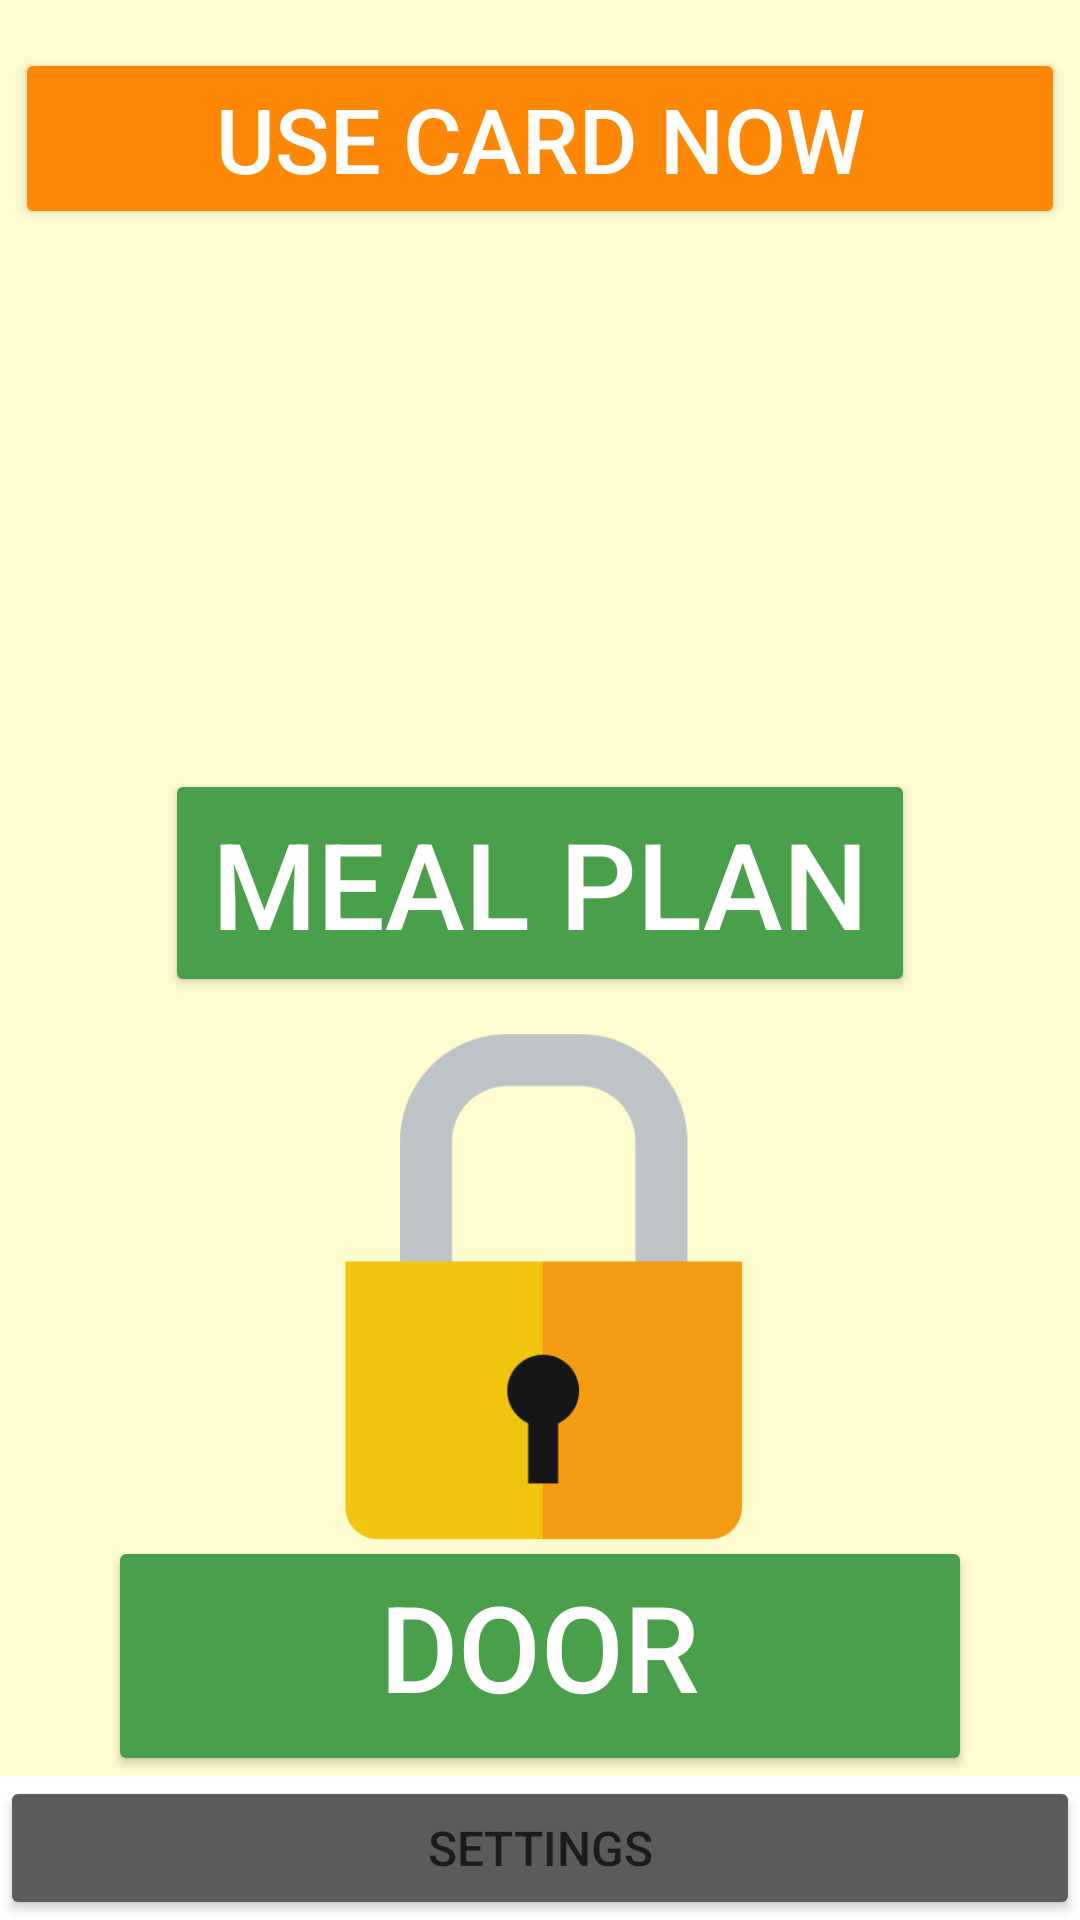

Produce the Android XML layout that renders to this screen, including the resource entries it uses.
<!-- AndroidManifest.xml: application theme Theme.MyTwoButtons -->
<!-- res/layout/home_page.xml -->
<?xml version="1.0" encoding="utf-8"?>
<androidx.constraintlayout.widget.ConstraintLayout xmlns:android="http://schemas.android.com/apk/res/android"
    xmlns:app="http://schemas.android.com/apk/res-auto"
    xmlns:tools="http://schemas.android.com/tools"
    android:layout_width="match_parent"
    android:layout_height="match_parent"
    android:background="@color/cream"
    tools:context=".HomeActivity">

    
    <Button
        android:id="@+id/useCardNow"
        android:layout_width="350dp"
        android:layout_height="wrap_content"
        android:text="Use Card Now"
        android:textSize="30sp"
        android:backgroundTint="@color/Orange"
        android:textColor="#FFFF"
        app:layout_constraintTop_toTopOf="parent"
        app:layout_constraintStart_toStartOf="parent"
        app:layout_constraintEnd_toEndOf="parent"
        android:layout_marginTop="16dp"/>


    <ImageView
        android:id="@+id/mealPlanImage"
        android:layout_width="202dp"
        android:layout_height="235dp"
        android:layout_marginTop="88dp"
        android:src="@drawable/mealicon6"
        app:layout_constraintBottom_toTopOf="@+id/mealPlanButton"
        app:layout_constraintEnd_toEndOf="parent"
        app:layout_constraintStart_toStartOf="parent"
        app:layout_constraintTop_toTopOf="parent" />


    <Button
        android:id="@+id/mealPlanButton"
        android:layout_width="250dp"
        android:layout_height="76dp"
        android:backgroundTint="@color/Green"
        android:text="Meal Plan"
        android:textColor="@color/white"
        android:textSize="40sp"
        app:layout_constraintBottom_toTopOf="@+id/doorAccessButton"
        app:layout_constraintEnd_toEndOf="parent"
        app:layout_constraintStart_toStartOf="parent"
        app:layout_constraintTop_toBottomOf="@+id/useCardNow" />


    <ImageView
        android:id="@+id/doorAccessImage"
        android:layout_width="189dp"
        android:layout_height="183dp"
        android:src="@drawable/dooracess3"
        app:layout_constraintBottom_toTopOf="@id/navigationBar"
        app:layout_constraintDimensionRatio="1:1"
        app:layout_constraintEnd_toEndOf="parent"
        app:layout_constraintStart_toStartOf="parent"
        app:layout_constraintTop_toBottomOf="@id/useCardNow"
        app:layout_constraintVertical_bias="0.79" />

    <Button
        android:id="@+id/doorAccessButton"
        android:layout_width="288dp"
        android:layout_height="80dp"
        android:backgroundTint="@color/Green"
        android:text="Door Access"
        android:textColor="#FFFFFF"
        android:textSize="40sp"
        app:layout_constraintBottom_toTopOf="@+id/navigationBar"
        app:layout_constraintEnd_toEndOf="parent"
        app:layout_constraintStart_toStartOf="parent" />

    
    <LinearLayout
        android:id="@+id/navigationBar"
        android:layout_width="match_parent"
        android:layout_height="wrap_content"
        android:orientation="horizontal"
        android:background="#FFFFFF"
        app:layout_constraintBottom_toBottomOf="parent">

        

        
        <Button
            android:id="@+id/settingsButton"
            android:layout_width="0dp"
            android:layout_height="wrap_content"
            android:layout_weight="1"
            android:backgroundTint="@color/DarkGray"
            android:text="Settings"
            android:textSize="16sp" />

    </LinearLayout>

</androidx.constraintlayout.widget.ConstraintLayout>
<!-- resources referenced by this layout -->
<resources>
  <color name="DarkGray">#5C5A5A</color>
  <color name="Green">#4AA04A</color>
  <color name="Orange">#FF8706</color>
  <color name="cream">#FFFDD0</color>
  <color name="white">#FFFFFFFF</color>
  <!-- drawable dooracess3: png bitmap (drawable-nonav, 8198 bytes) -->
  <style name="Theme.MyTwoButtons" parent="Base.Theme.MyTwoButtons" />
  <style name="Base.Theme.MyTwoButtons" parent="Theme.Material3.DayNight.NoActionBar">
          
          
      </style>
</resources>
